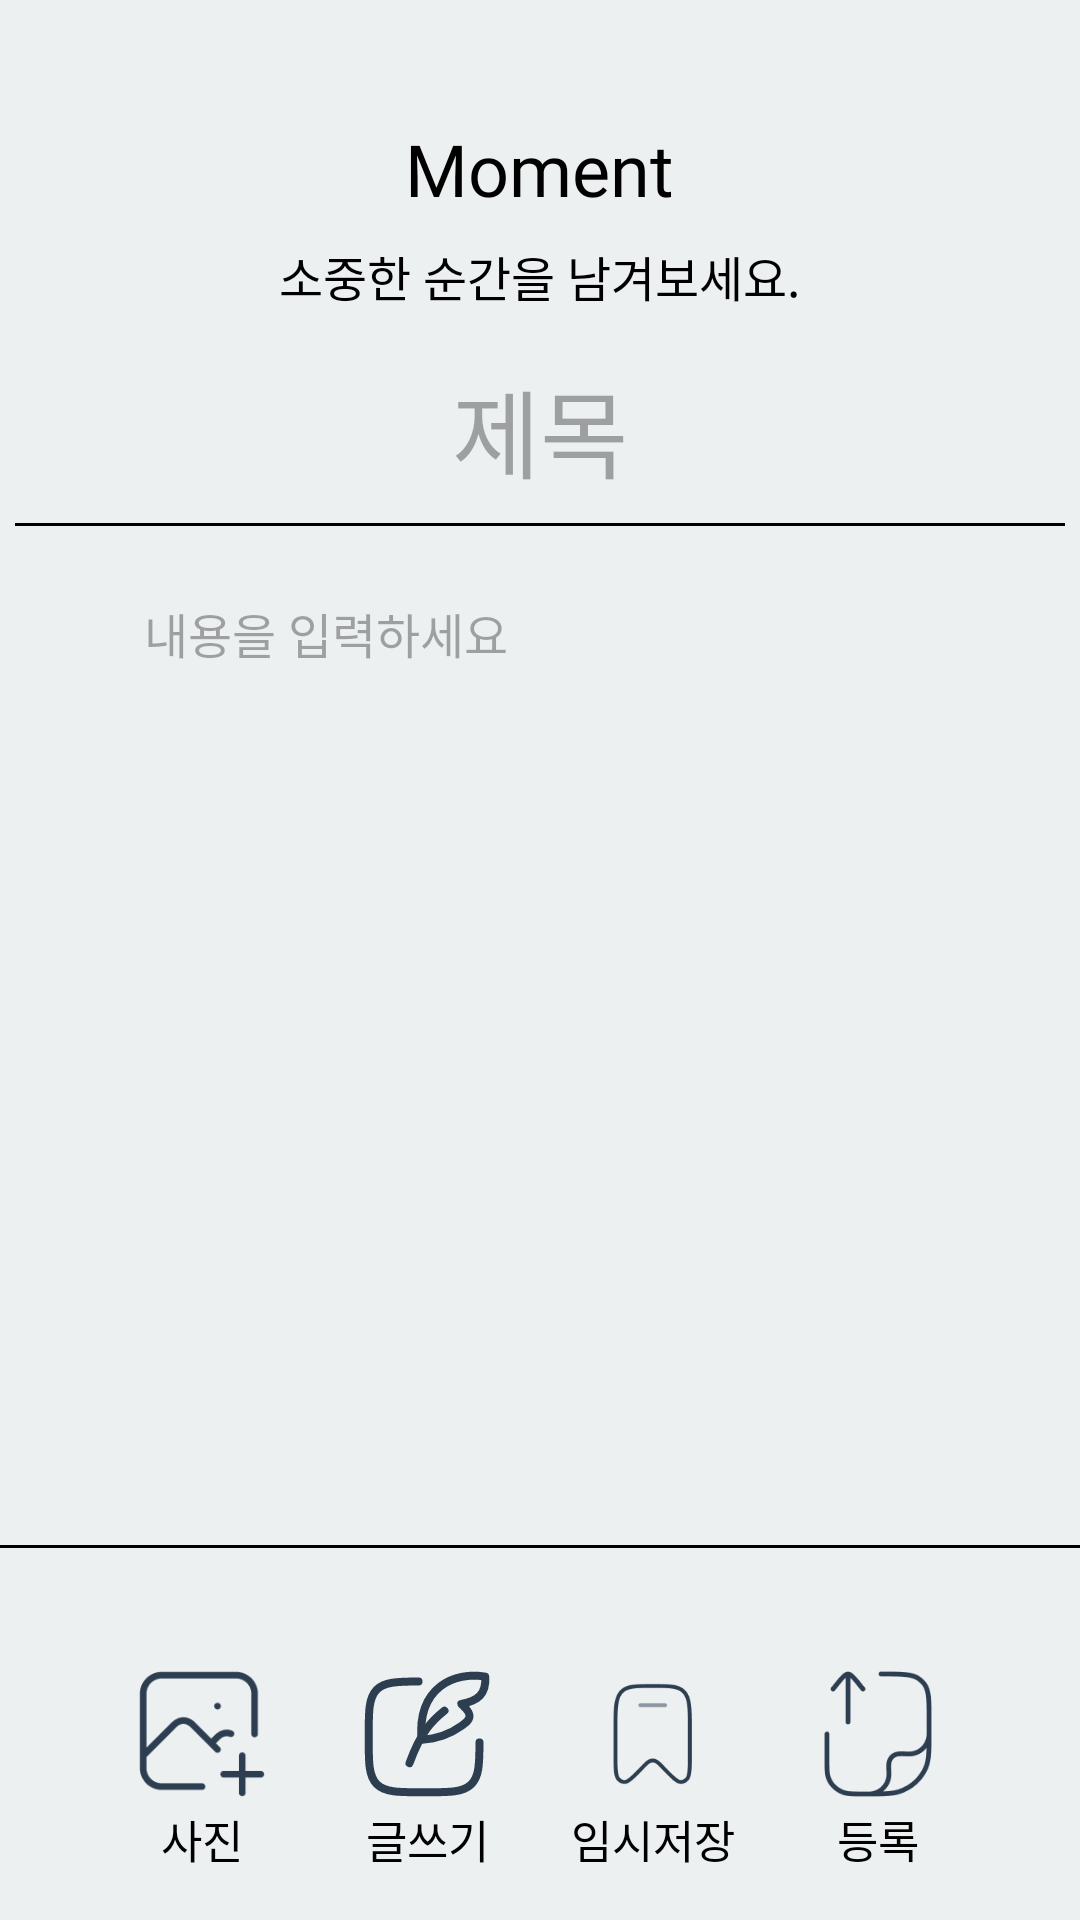

Android layout source for this screen:
<!-- AndroidManifest.xml: application theme Theme.PLANALOG -->
<!-- res/layout/fragment_post.xml -->
<?xml version="1.0" encoding="utf-8"?>
<androidx.constraintlayout.widget.ConstraintLayout xmlns:android="http://schemas.android.com/apk/res/android"
    xmlns:app="http://schemas.android.com/apk/res-auto"
    xmlns:tools="http://schemas.android.com/tools"
    android:layout_width="match_parent"
    android:layout_height="match_parent"
    android:background="@color/main_2">

    
    <ScrollView
        android:id="@+id/scrollView"
        android:layout_width="0dp"
        android:layout_height="0dp"
        android:fillViewport="true"
        app:layout_constraintTop_toTopOf="parent"
        app:layout_constraintBottom_toTopOf="@+id/buttonLayout"
        app:layout_constraintStart_toStartOf="parent"
        app:layout_constraintEnd_toEndOf="parent">

        <LinearLayout
            android:layout_width="match_parent"
            android:layout_height="wrap_content"
            android:orientation="vertical"
            android:paddingTop="40dp">

            
            <TextView
                android:id="@+id/postType"
                android:layout_width="wrap_content"
                android:layout_height="wrap_content"
                android:text="@string/post_type"
                android:textColor="@color/black"
                android:textSize="24sp"
                android:fontFamily="@font/pretendard_bold"
                android:layout_gravity="center_horizontal" />

            
            <TextView
                android:id="@+id/userNameMessage"
                android:layout_width="wrap_content"
                android:layout_height="wrap_content"
                android:text="@string/user_message"
                android:textSize="16sp"
                android:textColor="@color/black"
                android:fontFamily="@font/pretendard_medium"
                android:layout_gravity="center_horizontal"
                android:layout_marginTop="8dp" />

            
            <EditText
                android:id="@+id/postTitle"
                android:layout_width="match_parent"
                android:layout_height="wrap_content"
                android:layout_marginTop="16dp"
                android:hint="@string/post_title"
                android:textSize="32sp"
                android:textColor="@color/black"
                android:fontFamily="@font/pretendard_medium"
                android:paddingBottom="8dp"
                android:inputType="text"
                android:maxLines="1"
                android:gravity="center"
                android:layout_gravity="center_horizontal"
                android:background="@color/transparent" />

            
            <View
                android:layout_width="match_parent"
                android:layout_height="1dp"
                android:layout_marginLeft="5dp"
                android:layout_marginRight="5dp"
                android:background="@color/black" />

            <EditText
                android:id="@+id/postContent"
                android:layout_width="match_parent"
                android:layout_height="200dp"
                android:hint="@string/post_content"
                android:textSize="16sp"
                android:textColor="@color/black"
                android:fontFamily="@font/pretendard_medium"
                android:padding="8dp"
                android:inputType="textMultiLine"
                android:maxLines="10"
                android:gravity="top"
                android:background="@color/transparent"
                android:layout_marginLeft="40dp"
                android:layout_marginRight="40dp"
                android:layout_marginTop="16dp" />

            
            <androidx.viewpager2.widget.ViewPager2
                android:id="@+id/viewPager"
                android:layout_width="match_parent"
                android:layout_height="400dp"
                android:visibility="gone"
                app:layout_constraintTop_toTopOf="parent"
                app:layout_constraintBottom_toTopOf="@+id/buttonLayout"
                app:layout_constraintStart_toStartOf="parent"
                app:layout_constraintEnd_toEndOf="parent" />
        </LinearLayout>
    </ScrollView>

    <View
        android:id="@+id/home_planner_ctgy_hr_v"
        android:layout_width="match_parent"
        android:layout_height="1dp"
        android:background="@color/black"
        android:layout_marginTop="15dp"
        app:layout_constraintStart_toStartOf="parent"
        app:layout_constraintEnd_toEndOf="parent"
        app:layout_constraintBottom_toTopOf="@id/buttonLayout"/>

    
    <androidx.constraintlayout.widget.ConstraintLayout
        android:id="@+id/buttonLayout"
        android:layout_width="match_parent"
        android:layout_height="wrap_content"
        app:layout_constraintBottom_toBottomOf="parent"
        android:padding="16dp">

        
        <ImageView
            android:id="@+id/photoButton"
            android:layout_width="48dp"
            android:layout_height="48dp"
            android:src="@drawable/ic_photo"
            android:contentDescription="사진"
            app:layout_constraintTop_toTopOf="parent"
            app:layout_constraintBottom_toBottomOf="parent"
            app:layout_constraintStart_toStartOf="parent"
            app:layout_constraintEnd_toStartOf="@id/writeButton" />

        <TextView
            android:id="@+id/photoText"
            android:layout_width="wrap_content"
            android:layout_height="wrap_content"
            android:text="사진"
            android:gravity="center"
            app:layout_constraintTop_toBottomOf="@id/photoButton"
            app:layout_constraintStart_toStartOf="@id/photoButton"
            app:layout_constraintEnd_toEndOf="@id/photoButton"
            android:textSize="15sp"
            android:fontFamily="@font/pretendard_medium"
            android:textColor="@android:color/black" />

        
        <ImageView
            android:id="@+id/writeButton"
            android:layout_width="48dp"
            android:layout_height="48dp"
            android:src="@drawable/ic_post"
            android:contentDescription="글쓰기"
            app:layout_constraintTop_toTopOf="parent"
            app:layout_constraintBottom_toBottomOf="parent"
            app:layout_constraintStart_toEndOf="@id/photoButton"
            app:layout_constraintEnd_toStartOf="@id/draftButton" />

        <TextView
            android:id="@+id/writeText"
            android:layout_width="wrap_content"
            android:layout_height="wrap_content"
            android:text="글쓰기"
            android:gravity="center"
            app:layout_constraintTop_toBottomOf="@id/writeButton"
            app:layout_constraintStart_toStartOf="@id/writeButton"
            app:layout_constraintEnd_toEndOf="@id/writeButton"
            android:textSize="15sp"
            android:textColor="@android:color/black" />

        
        <ImageView
            android:id="@+id/draftButton"
            android:layout_width="48dp"
            android:layout_height="48dp"
            android:src="@drawable/ic_draft"
            android:contentDescription="임시저장"
            app:layout_constraintTop_toTopOf="parent"
            app:layout_constraintBottom_toBottomOf="parent"
            app:layout_constraintStart_toEndOf="@id/writeButton"
            app:layout_constraintEnd_toStartOf="@id/uploadButton" />

        <TextView
            android:id="@+id/draftText"
            android:layout_width="wrap_content"
            android:layout_height="wrap_content"
            android:text="임시저장"
            android:gravity="center"
            app:layout_constraintTop_toBottomOf="@id/draftButton"
            app:layout_constraintStart_toStartOf="@id/draftButton"
            app:layout_constraintEnd_toEndOf="@id/draftButton"
            android:textSize="15sp"
            android:fontFamily="@font/pretendard_medium"
            android:textColor="@android:color/black" />

        
        <ImageView
            android:id="@+id/uploadButton"
            android:layout_width="48dp"
            android:layout_height="48dp"
            android:src="@drawable/ic_upload"
            android:contentDescription="등록"
            app:layout_constraintTop_toTopOf="parent"
            app:layout_constraintBottom_toBottomOf="parent"
            app:layout_constraintStart_toEndOf="@id/draftButton"
            app:layout_constraintEnd_toEndOf="parent" />

        <TextView
            android:id="@+id/uploadText"
            android:layout_width="wrap_content"
            android:layout_height="wrap_content"
            android:text="등록"
            android:gravity="center"
            app:layout_constraintTop_toBottomOf="@id/uploadButton"
            app:layout_constraintStart_toStartOf="@id/uploadButton"
            app:layout_constraintEnd_toEndOf="@id/uploadButton"
            android:textSize="15sp"
            android:fontFamily="@font/pretendard_medium"
            android:textColor="@android:color/black" />
    </androidx.constraintlayout.widget.ConstraintLayout>

</androidx.constraintlayout.widget.ConstraintLayout>
<!-- resources referenced by this layout -->
<resources>
  <color name="black">#FF000000</color>
  <color name="main_2">#ECF0F1</color>
  <color name="transparent">#00FF0000</color>
  <!-- drawable ic_draft: png bitmap (drawable, 2994 bytes) -->
  <!-- drawable ic_photo: png bitmap (drawable, 2787 bytes) -->
  <!-- drawable ic_post (drawable) -->
  <vector xmlns:android="http://schemas.android.com/apk/res/android"
      android:width="35dp"
      android:height="36dp"
      android:viewportWidth="35"
      android:viewportHeight="36">
    <path
        android:pathData="M15.386,4.875C9.768,4.885 6.825,5.024 4.946,6.902C2.917,8.934 2.917,12.199 2.917,18.729C2.917,25.26 2.917,28.525 4.946,30.555C6.976,32.583 10.239,32.583 16.773,32.583C23.303,32.583 26.568,32.583 28.597,30.555C30.478,28.674 30.615,25.732 30.625,20.113"
        android:strokeLineJoin="round"
        android:strokeWidth="2"
        android:fillColor="#00000000"
        android:strokeColor="#2C3E50"
        android:strokeLineCap="round"/>
    <path
        android:pathData="M16.123,19.458C15.068,6.138 24.503,2.361 32.054,3.656C32.359,8.07 30.198,9.723 26.085,10.487C26.88,11.318 28.283,12.362 28.131,13.666C28.023,14.596 27.393,15.051 26.13,15.964C23.365,17.962 20.163,19.222 16.123,19.458Z"
        android:strokeLineJoin="round"
        android:strokeWidth="2"
        android:fillColor="#00000000"
        android:strokeColor="#2C3E50"
        android:strokeLineCap="round"/>
    <path
        android:pathData="M13.125,25.292C16.042,17.271 18.9,14.553 21.875,12.167"
        android:strokeLineJoin="round"
        android:strokeWidth="2"
        android:fillColor="#00000000"
        android:strokeColor="#2C3E50"
        android:strokeLineCap="round"/>
  </vector>
  <!-- drawable ic_upload: png bitmap (drawable, 3691 bytes) -->
  <string name="post_content">내용을 입력하세요</string>
  <string name="post_title">제목</string>
  <string name="post_type">Moment</string>
  <string name="user_message">소중한 순간을 남겨보세요.</string>
  <style name="Theme.PLANALOG" parent="Base.Theme.PLANALOG" />
  <style name="Base.Theme.PLANALOG" parent="Theme.Material3.DayNight.NoActionBar">
          
          
      </style>
</resources>
